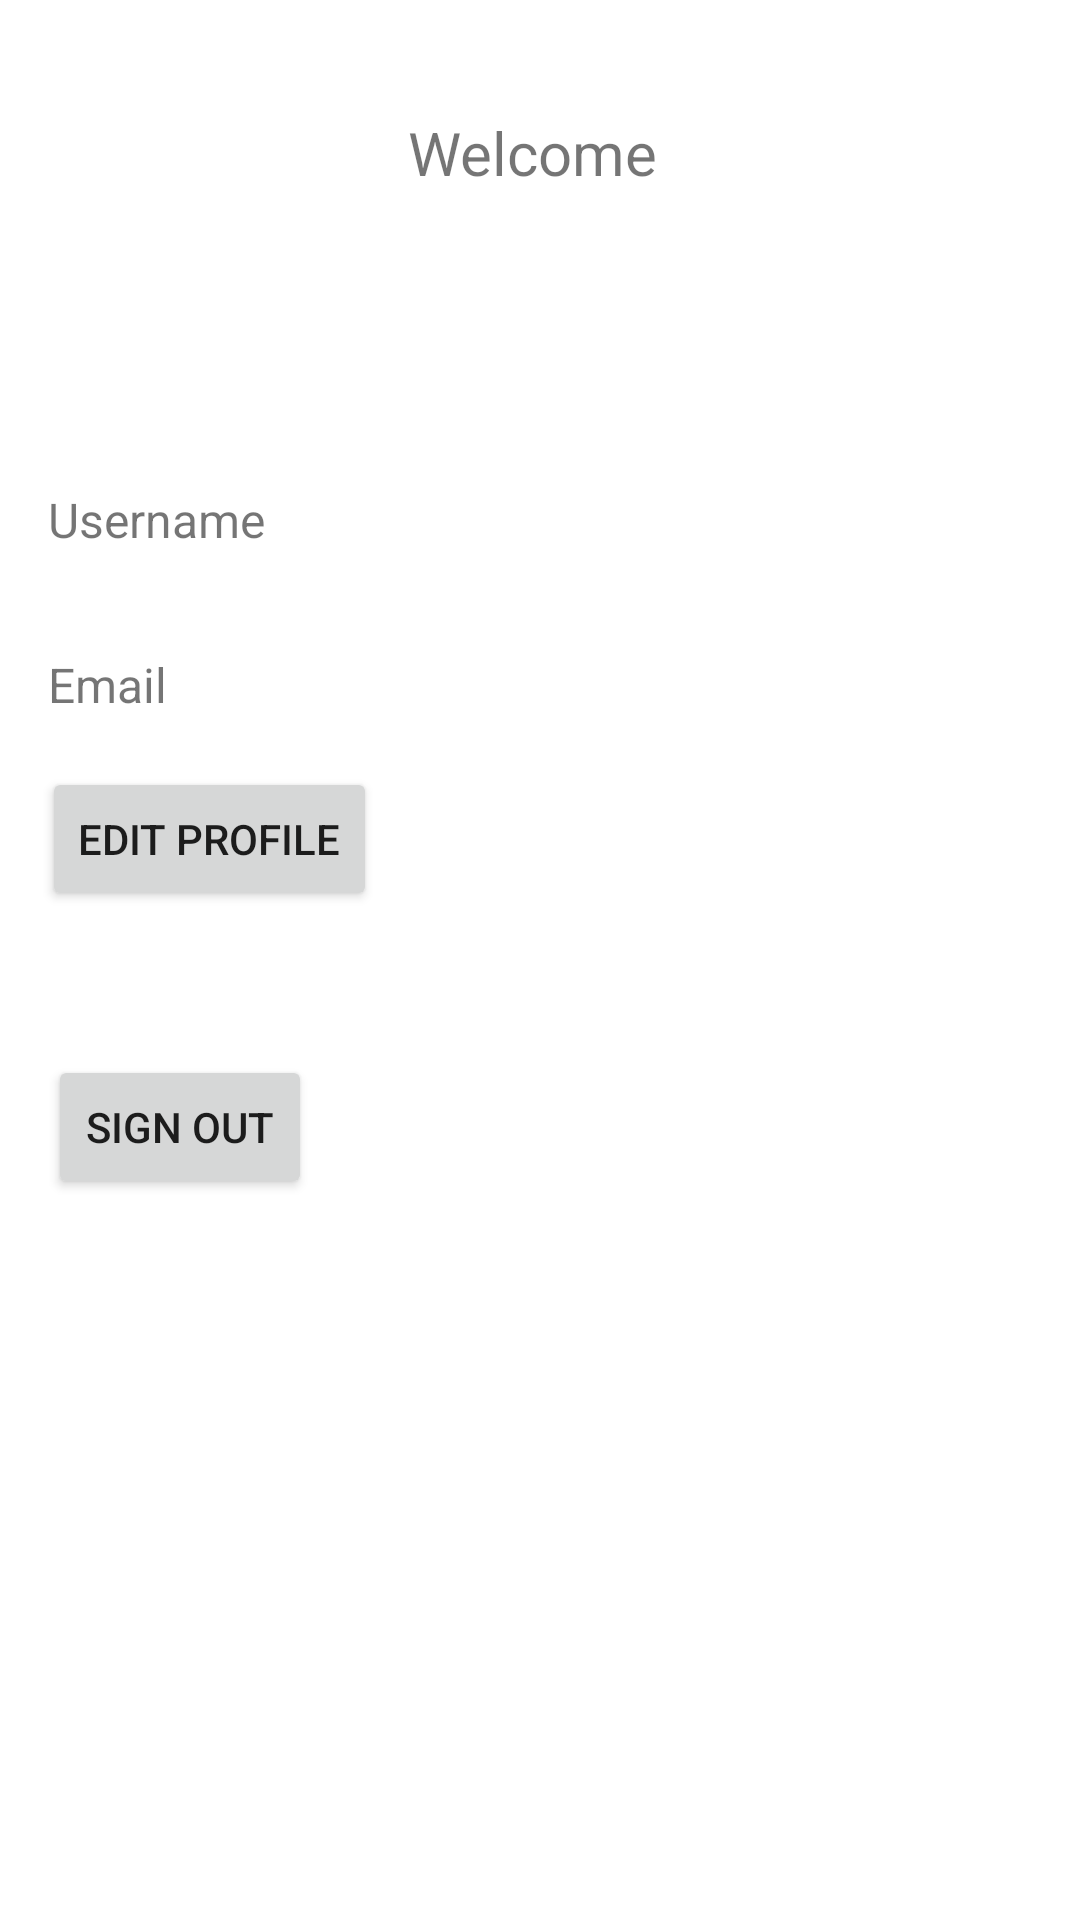

The Android layout XML behind this screen, and the referenced resources:
<!-- AndroidManifest.xml: application theme Theme.UltimateSweatBuddies -->
<!-- res/layout/fragment_profile.xml -->
<?xml version="1.0" encoding="utf-8"?>
<androidx.constraintlayout.widget.ConstraintLayout xmlns:android="http://schemas.android.com/apk/res/android"
    xmlns:app="http://schemas.android.com/apk/res-auto"
    xmlns:tools="http://schemas.android.com/tools"
    android:id="@+id/frameLayout"
    android:layout_width="match_parent"
    android:layout_height="match_parent"
    tools:context=".ui.profile.ProfileFragment">

    <TextView
        android:id="@+id/tv_wel"
        android:layout_width="wrap_content"
        android:layout_height="wrap_content"
        android:text="Welcome "
        android:textSize="20sp"
        app:layout_constraintBottom_toBottomOf="parent"
        app:layout_constraintEnd_toEndOf="parent"
        app:layout_constraintStart_toStartOf="parent"
        app:layout_constraintTop_toTopOf="parent"
        app:layout_constraintVertical_bias="0.061" />

    <Button
        android:id="@+id/edit_pro"
        android:layout_width="wrap_content"
        android:layout_height="wrap_content"
        android:text="Edit Profile"
        app:layout_constraintBottom_toBottomOf="parent"
        app:layout_constraintEnd_toEndOf="parent"
        app:layout_constraintHorizontal_bias="0.057"
        app:layout_constraintStart_toStartOf="parent"
        app:layout_constraintTop_toTopOf="parent"
        app:layout_constraintVertical_bias="0.432" />

    <TextView
        android:id="@+id/tv_usr"
        android:layout_width="wrap_content"
        android:layout_height="wrap_content"
        android:layout_marginStart="16dp"
        android:layout_marginBottom="456dp"
        android:text="Username"
        android:textSize="16sp"
        app:layout_constraintBottom_toBottomOf="parent"
        app:layout_constraintStart_toStartOf="parent" />

    <TextView
        android:id="@+id/tv_email"
        android:layout_width="wrap_content"
        android:layout_height="wrap_content"
        android:layout_marginStart="16dp"
        android:text="Email"
        android:textSize="16sp"
        app:layout_constraintBottom_toBottomOf="parent"
        app:layout_constraintStart_toStartOf="parent"
        app:layout_constraintTop_toBottomOf="@+id/tv_usr"
        app:layout_constraintVertical_bias="0.077" />

    <Button
        android:id="@+id/logout_btn"
        android:layout_width="wrap_content"
        android:layout_height="wrap_content"
        android:layout_marginStart="16dp"
        android:layout_marginTop="48dp"
        android:text="SIGN OUT"
        app:layout_constraintStart_toStartOf="parent"
        app:layout_constraintTop_toBottomOf="@+id/edit_pro" />

</androidx.constraintlayout.widget.ConstraintLayout>
<!-- resources referenced by this layout -->
<resources>
  <style name="Theme.UltimateSweatBuddies" parent="Theme.MaterialComponents.DayNight.DarkActionBar">
          
          <item name="colorPrimary">@color/purple_500</item>
          <item name="colorPrimaryVariant">@color/purple_700</item>
          <item name="colorOnPrimary">@color/white</item>
          
          <item name="colorSecondary">@color/teal_200</item>
          <item name="colorSecondaryVariant">@color/teal_700</item>
          <item name="colorOnSecondary">@color/black</item>
          
          <item name="android:statusBarColor">?attr/colorPrimaryVariant</item>
          
      </style>
  <!-- not gathered from this repository: default colours our renderer supplied (Android Studio template values) -->
  <color name="purple_500">#FF6200EE</color>
  <color name="purple_700">#FF3700B3</color>
  <color name="teal_200">#FF03DAC5</color>
  <color name="teal_700">#FF018786</color>
  <color name="black">#FF000000</color>
  <color name="white">#FFFFFFFF</color>
</resources>
